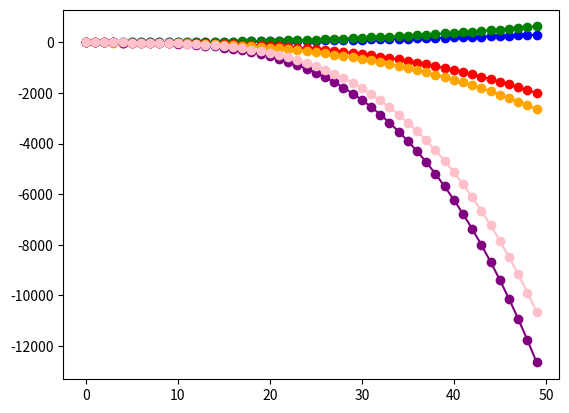

Reproduce this figure in Python.
from random import randint
import numpy as np
from matplotlib import pyplot as plt

matrix = np.array([np.linspace(0, 10, 50), np.linspace(0, 10, 50),
                   np.linspace(0, 10, 50), np.linspace(0, 10, 50)])
matrix[0] = matrix[0] ** 2 * randint(-5, 5)
matrix[1] = matrix[1] ** 2.5 * randint(-5, 5)
matrix[2] = matrix[2] ** 3 * randint(-5, 5)
matrix[3] = matrix[3] ** 3.5 * randint(-5, 5)

plt.plot(matrix[0], color='blue')
plt.plot(matrix[0], 'ro', color='blue')
plt.plot(matrix[1], color='green')
plt.plot(matrix[1], 'ro', color='green')
plt.plot(matrix[2], color='red')
plt.plot(matrix[2], 'ro', color='red')
plt.plot(matrix[2] - matrix[1], color='orange')
plt.plot(matrix[2] - matrix[1], 'ro', color='orange')
plt.plot(matrix[3], color='purple')
plt.plot(matrix[3], 'ro', color='purple')
plt.plot(matrix[3] - matrix[2], color='pink')
plt.plot(matrix[3] - matrix[2], 'ro', color='pink')
plt.show()
